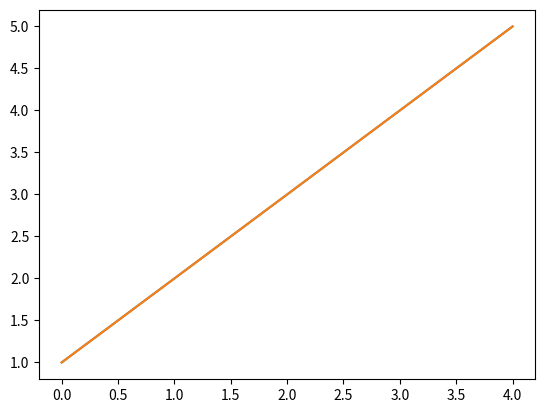

Here is the Python script that generated this plot:
import matplotlib.pyplot as plt

x = [1, 2, 3, 4, 5]
y = [1, 2, 3, 4, 5]

plt.plot(x)
plt.show()
plt.plot(y)
plt.show()